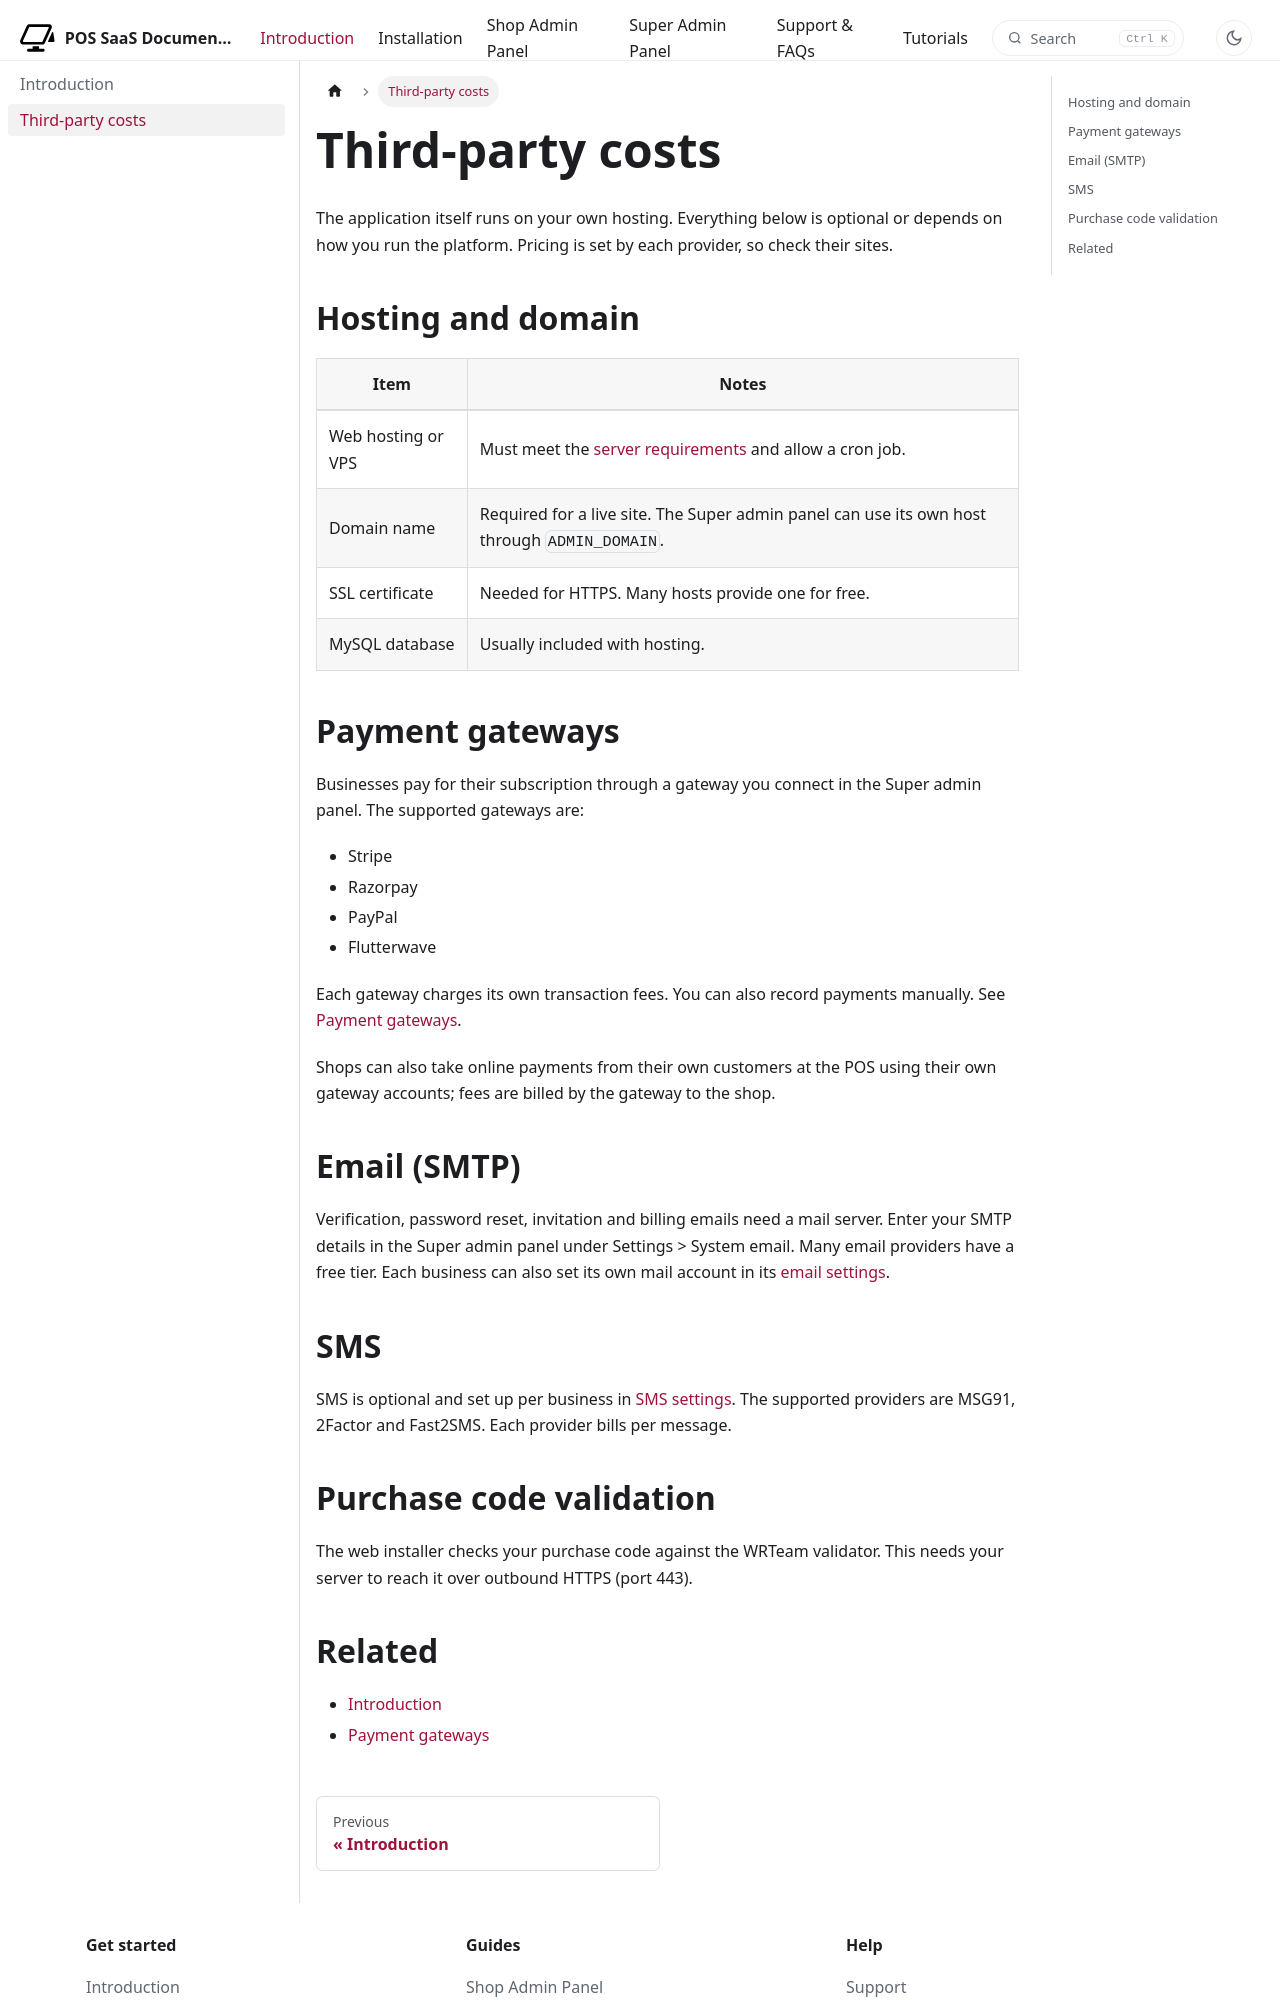

repository: WRTeam-in/pos-saas-doc · page: docs/third-party-costs/index.html · generator: docusaurus

---
title: Third-party costs
description: Outside services the application can connect to, and which ones cost money.
---

# Third-party costs

The application itself runs on your own hosting. Everything below is optional or depends on how you run the platform. Pricing is set by each provider, so check their sites.

## Hosting and domain

| Item | Notes |
|------|-------|
| Web hosting or VPS | Must meet the [server requirements](installation/server-requirements.md) and allow a cron job. |
| Domain name | Required for a live site. The Super admin panel can use its own host through `ADMIN_DOMAIN`. |
| SSL certificate | Needed for HTTPS. Many hosts provide one for free. |
| MySQL database | Usually included with hosting. |

## Payment gateways

Businesses pay for their subscription through a gateway you connect in the Super admin panel. The supported gateways are:

- Stripe
- Razorpay
- PayPal
- Flutterwave

Each gateway charges its own transaction fees. You can also record payments manually. See [Payment gateways](platform/money/payment-gateways.md).

Shops can also take online payments from their own customers at the POS using their own gateway accounts; fees are billed by the gateway to the shop.

## Email (SMTP)

Verification, password reset, invitation and billing emails need a mail server. Enter your SMTP details in the Super admin panel under Settings > System email. Many email providers have a free tier. Each business can also set its own mail account in its [email settings](shop/settings/email-settings.md).

## SMS

SMS is optional and set up per business in [SMS settings](shop/settings/sms-settings.md). The supported providers are MSG91, 2Factor and Fast2SMS. Each provider bills per message.
